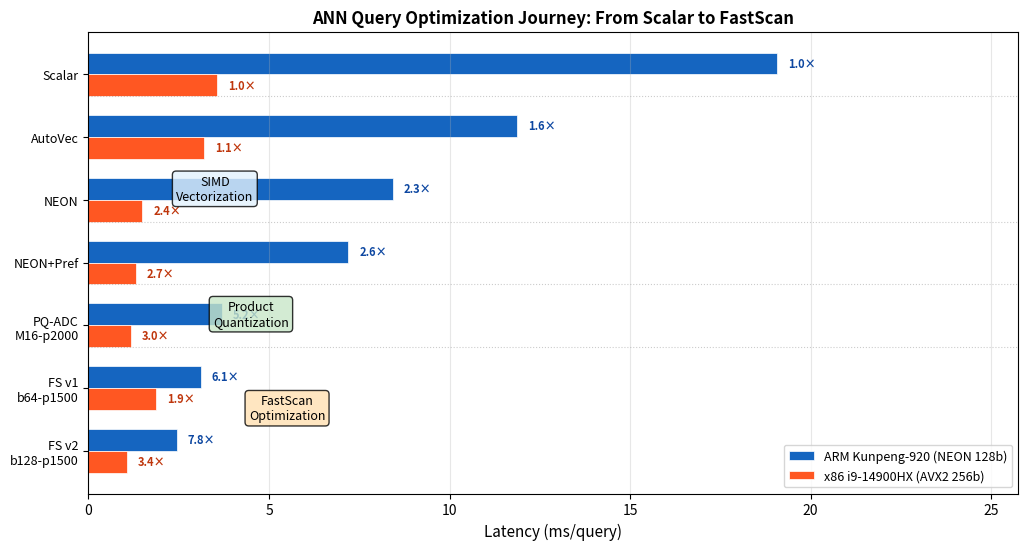
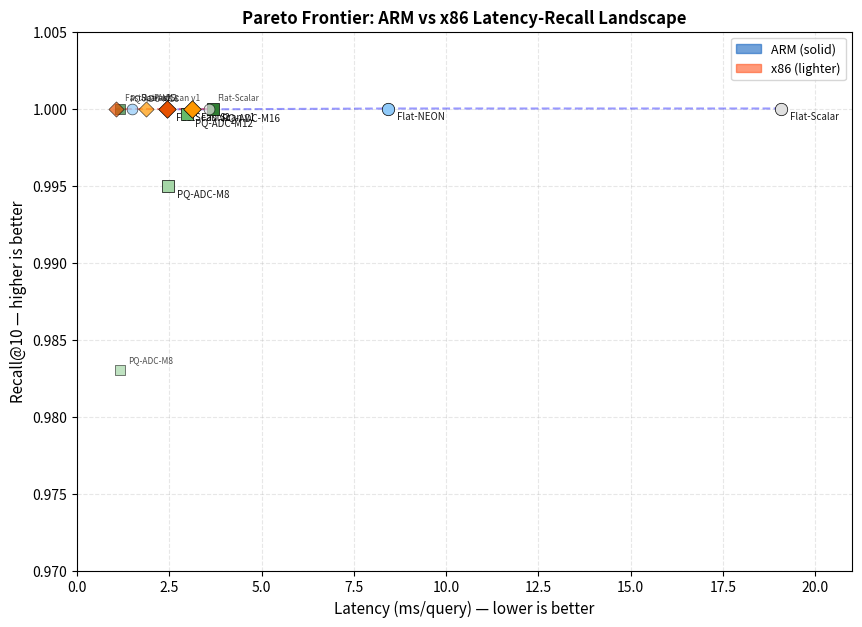
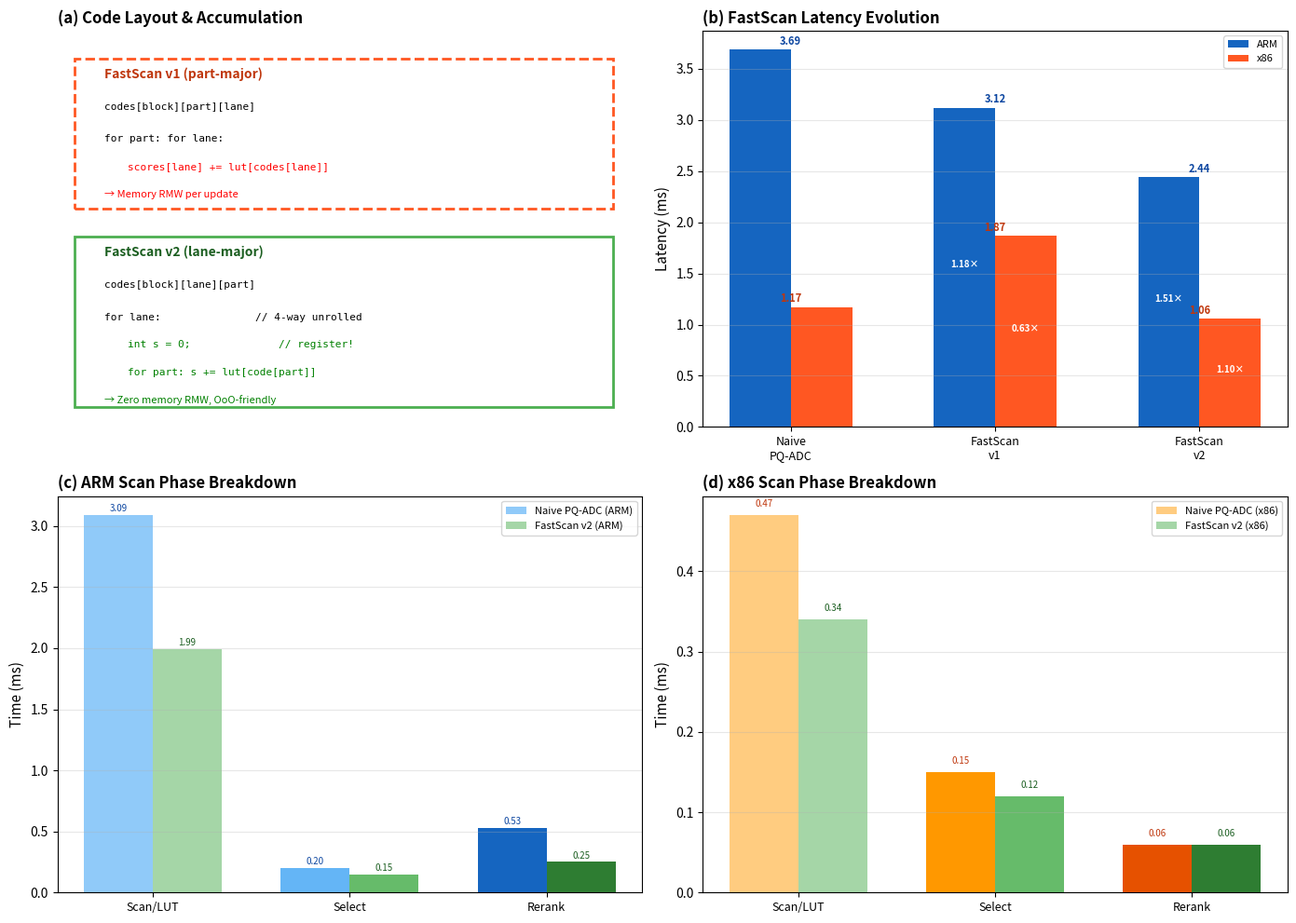
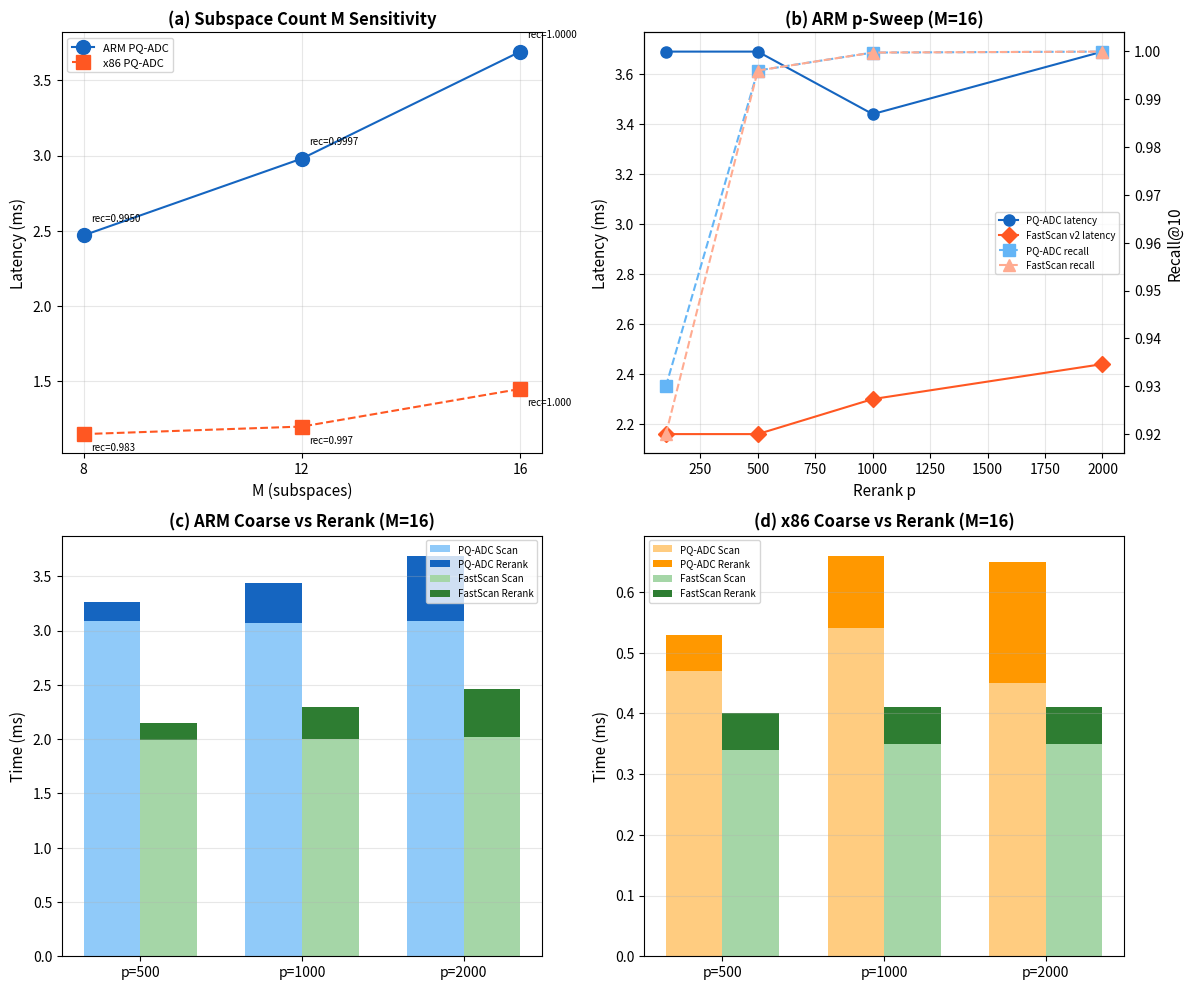
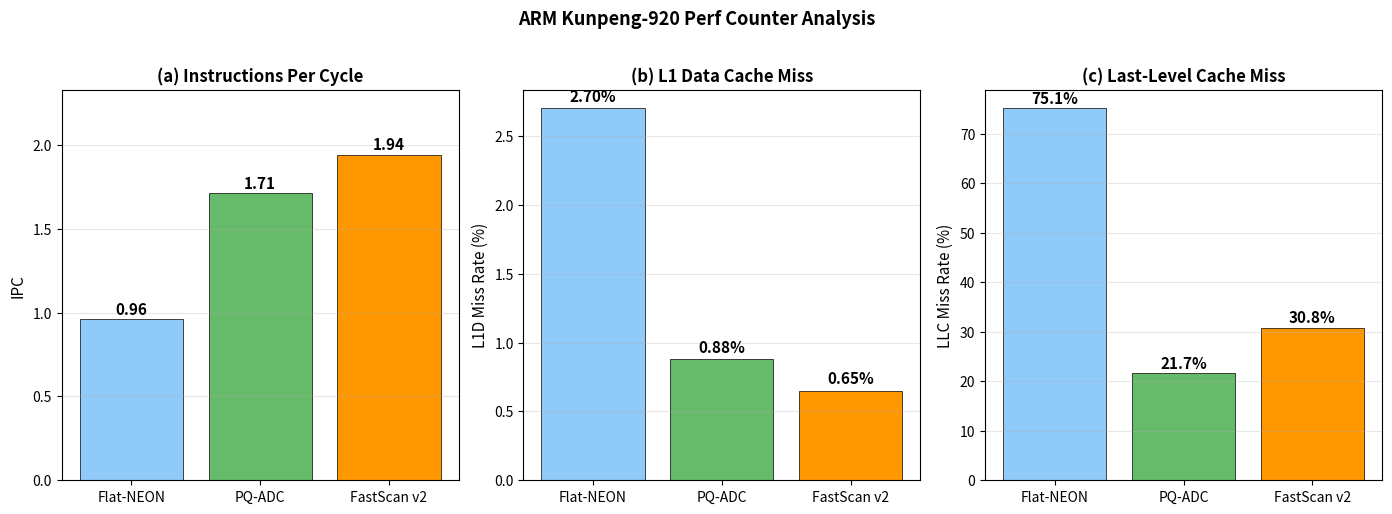
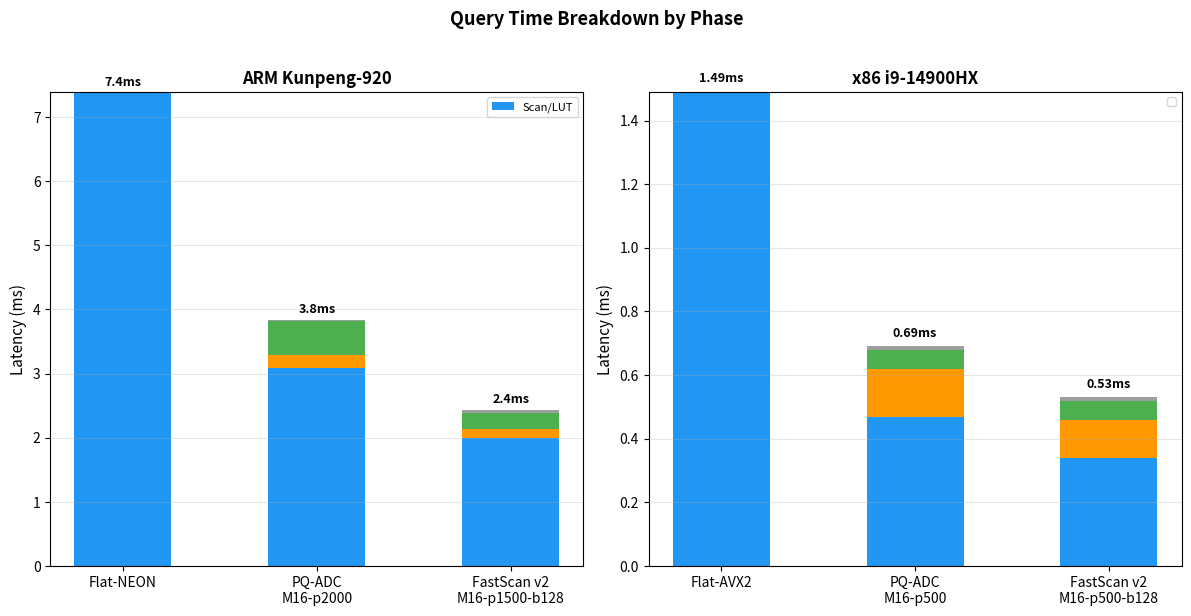

Write the Python code that produced these figures, in order.
#!/usr/bin/env python3
"""6 high-information-density figures for ANN SIMD paper."""
import numpy as np
import matplotlib
matplotlib.use('Agg')
import matplotlib.pyplot as plt
import matplotlib.patches as mpatches
from matplotlib.ticker import FuncFormatter
import os

FIGS = "D:/Parallel-programming-NKU/ann/files/figures"
os.makedirs(FIGS, exist_ok=True)

plt.rcParams.update({
    'font.size': 10, 'axes.titlesize': 12, 'axes.labelsize': 11,
    'legend.fontsize': 8, 'figure.dpi': 180, 'savefig.bbox': 'tight',
    'font.family': 'sans-serif',
})

def save(name):
    for ext in ['png', 'pdf']:
        plt.savefig(f"{FIGS}/fig_{name}.{ext}")
    print(f"  {name}")
    plt.close()

# ====== DATA ======
methods_order = ['Flat-Scalar','Flat-AutoVec','Flat-SIMD','Flat+Prefetch',
                 'PQ-ADC','FastScan v1','FastScan v2']
arm_lat =   [19.08, 11.88, 8.43,  7.20,  3.69,  3.12,  2.44]
arm_recall =[1.0,   1.0,   1.0,   1.0,   0.99995,0.99995,0.99995]
arm_label = ['Scalar','AutoVec','NEON','NEON+Pref','PQ-ADC\nM16-p2000','FS v1\nb64-p1500','FS v2\nb128-p1500']

x86_lat =   [3.56,  3.21,  1.49,  1.31,  1.17,  1.87,  1.06]
x86_recall =[1.0,   1.0,   1.0,   1.0,   1.0,   1.0,   1.0]
x86_label = ['Scalar','AutoVec','AVX2','AVX2+Pref','PQ-ADC\nM16-p500','FS v1\nb64-p500','FS v2\nb128-p500']

# ARM perf
perf_kernels = ['Flat-NEON', 'PQ-ADC', 'FastScan v2']
perf_ipc    = [0.96, 1.71, 1.94]
perf_l1d    = [2.70, 0.88, 0.65]
perf_llc    = [75.10, 21.67, 30.84]

# ARM time breakdown (scan/LUT+encode/select/rerank) — approximate
bd_flat   = [7.39, 0, 0, 0]  # scan only for Flat
bd_pq_adc = [3.09, 0.04, 0.20, 0.53]  # scan, LUT, select, rerank
bd_fs_v2  = [1.99, 0.05, 0.15, 0.25]  # scan, LUT+encode, select, rerank

# x86 time breakdown
x86_bd_pq_adc = [0.47, 0.009, 0.15, 0.06]  # scan, LUT, select, rerank (M16-p500)
x86_bd_fs_v2  = [0.34, 0.020, 0.12, 0.06]  # scan, LUT, select, rerank (M16-p500-b128)

# ARM PQ p-sweep data (M=16)
arm_p_vals   = [100, 500, 1000, 2000]
arm_pq_lat   = [3.69, 3.69, 3.44, 3.69]  # approximate from data
arm_pq_scan  = [3.09, 3.09, 3.07, 3.09]
arm_pq_rerank=[0.17, 0.17, 0.37, 0.60]
arm_pq_recall=[0.93, 0.996, 0.99975, 0.99995]
arm_fs_lat   = [2.16, 2.16, 2.30, 2.44]
arm_fs_recall=[0.92, 0.996, 0.99975, 0.99995]

# x86 PQ p-sweep (M=16)
x86_pq_lat =    [1.26, 1.17, 1.45, 1.28]
x86_pq_recall = [0.925,1.0,  1.0,  1.0]
x86_fs_lat =    [1.10, 1.06, 1.23, 1.20]
x86_fs_recall = [0.925,1.0,  1.0,  1.0]

# ARM M-sweep (p=2000, PQ-ADC)
arm_m_vals = [8, 12, 16]
arm_m_lat  = [2.47, 2.98, 3.69]
arm_m_rec  = [0.995, 0.99965, 0.99995]

# x86 M-sweep (p=1000)
x86_m_vals = [8, 12, 16]
x86_m_lat  = [1.15, 1.20, 1.45]
x86_m_rec  = [0.983, 0.997, 1.0]

# ================================================================
# FIG 1: Optimization Journey — dual-platform horizontal bar
# ================================================================
print("Fig 1: Optimization Journey")
fig, ax = plt.subplots(figsize=(12, 6))
y = np.arange(len(methods_order))
h = 0.35

bars_arm = ax.barh(y - h/2, arm_lat, h, label='ARM Kunpeng-920 (NEON 128b)',
                    color='#1565C0', edgecolor='white', linewidth=0.5)
bars_x86 = ax.barh(y + h/2, x86_lat, h, label='x86 i9-14900HX (AVX2 256b)',
                    color='#FF5722', edgecolor='white', linewidth=0.5)

# Speedup labels
arm_base = arm_lat[0]
x86_base = x86_lat[0]
for i, (b_a, b_x) in enumerate(zip(bars_arm, bars_x86)):
    ax.text(b_a.get_width() + 0.3, b_a.get_y() + b_a.get_height()/2,
            f'{arm_base/arm_lat[i]:.1f}×', va='center', fontsize=8, color='#0D47A1', fontweight='bold')
    ax.text(b_x.get_width() + 0.3, b_x.get_y() + b_x.get_height()/2,
            f'{x86_base/x86_lat[i]:.1f}×', va='center', fontsize=8, color='#BF360C', fontweight='bold')

# Stage separator
for i in [1, 3, 4, 5]:
    ax.axhline(y=i - 0.65, color='gray', linestyle=':', alpha=0.4, linewidth=0.8)

ax.set_yticks(y)
ax.set_yticklabels(arm_label, fontsize=9)
ax.set_xlabel('Latency (ms/query)')
ax.set_title('ANN Query Optimization Journey: From Scalar to FastScan', fontweight='bold')
ax.legend(loc='lower right', fontsize=9)
ax.invert_yaxis()
ax.set_xlim(0, max(max(arm_lat), max(x86_lat)) * 1.35)
ax.grid(axis='x', alpha=0.3)

# Annotations
ax.annotate('SIMD\nVectorization', xy=(3.5, 2), fontsize=9, ha='center',
            bbox=dict(boxstyle='round', fc='#E3F2FD', alpha=0.8))
ax.annotate('Product\nQuantization', xy=(4.5, 4), fontsize=9, ha='center',
            bbox=dict(boxstyle='round', fc='#C8E6C9', alpha=0.8))
ax.annotate('FastScan\nOptimization', xy=(5.5, 5.5), fontsize=9, ha='center',
            bbox=dict(boxstyle='round', fc='#FFE0B2', alpha=0.8))

save('01_optimization_journey')

# ================================================================
# FIG 2: Latency-Recall Pareto Frontier (dual platform)
# ================================================================
print("Fig 2: Pareto Frontier")
fig, ax = plt.subplots(figsize=(10, 7))

# ARM points
arm_data = [
    ('Flat-Scalar', 19.08, 1.0, '#E0E0E0', 'o'),
    ('Flat-NEON', 8.43, 1.0, '#90CAF9', 'o'),
    ('PQ-ADC-M8', 2.47, 0.995, '#A5D6A7', 's'),
    ('PQ-ADC-M12', 2.98, 0.99965, '#66BB6A', 's'),
    ('PQ-ADC-M16', 3.69, 0.99995, '#2E7D32', 's'),
    ('FastScan v1', 3.12, 0.99995, '#FF9800', 'D'),
    ('FastScan v2', 2.44, 0.99995, '#E65100', 'D'),
]
for name, lat, rec, color, marker in arm_data:
    ax.scatter(lat, rec, c=color, marker=marker, s=80, edgecolors='black',
               linewidth=0.5, zorder=5)
    ax.annotate(name, (lat, rec), textcoords="offset points", xytext=(6, -8),
                fontsize=7, alpha=0.9)

# x86 points (lighter)
x86_data = [
    ('Flat-Scalar', 3.56, 1.0, '#E0E0E0', 'o'),
    ('Flat-AVX2', 1.49, 1.0, '#90CAF9', 'o'),
    ('PQ-ADC-M8', 1.15, 0.983, '#A5D6A7', 's'),
    ('PQ-ADC-M16', 1.17, 1.0, '#2E7D32', 's'),
    ('FastScan v1', 1.87, 1.0, '#FF9800', 'D'),
    ('FastScan v2', 1.06, 1.0, '#E65100', 'D'),
]
for name, lat, rec, color, marker in x86_data:
    ax.scatter(lat, rec, c=color, marker=marker, s=60, edgecolors='black',
               linewidth=0.5, zorder=5, alpha=0.7)
    ax.annotate(name, (lat, rec), textcoords="offset points", xytext=(6, 6),
                fontsize=6, alpha=0.7)

# Pareto lines
arm_pareto_x = [19.08, 8.43, 3.69, 2.44]
arm_pareto_y = [1.0, 1.0, 0.99995, 0.99995]
x86_pareto_x = [3.56, 1.49, 1.17, 1.06]
x86_pareto_y = [1.0, 1.0, 1.0, 1.0]
ax.plot(arm_pareto_x, arm_pareto_y, 'b--', alpha=0.4, linewidth=1.5)
ax.plot(x86_pareto_x, x86_pareto_y, 'r--', alpha=0.4, linewidth=1.5)

ax.set_xlabel('Latency (ms/query) — lower is better')
ax.set_ylabel('Recall@10 — higher is better')
ax.set_title('Pareto Frontier: ARM vs x86 Latency-Recall Landscape', fontweight='bold')
ax.legend([mpatches.Patch(color='#1565C0', alpha=0.6), mpatches.Patch(color='#FF5722', alpha=0.6)],
          ['ARM (solid)', 'x86 (lighter)'], fontsize=9)
ax.grid(alpha=0.3, linestyle='--')
ax.set_xlim(0, 21)
ax.set_ylim(0.97, 1.005)
save('02_pareto_frontier')

# ================================================================
# FIG 3: FastScan Evolution — 3 panels
# ================================================================
print("Fig 3: FastScan Evolution")
fig = plt.figure(figsize=(14, 10))

# Panel A: Code layout diagram (text-based)
ax_a = fig.add_subplot(2, 2, 1)
ax_a.set_xlim(0, 10); ax_a.set_ylim(0, 10); ax_a.axis('off')
ax_a.set_title('(a) Code Layout & Accumulation', fontweight='bold', loc='left')

# v1 diagram
ax_a.add_patch(plt.Rectangle((0.3, 5.5), 9.2, 3.8, fill=False, ec='#FF5722', lw=2, ls='--'))
ax_a.text(0.8, 8.8, 'FastScan v1 (part-major)', fontweight='bold', color='#BF360C', fontsize=10)
ax_a.text(0.8, 8.0, 'codes[block][part][lane]', fontfamily='monospace', fontsize=8)
ax_a.text(0.8, 7.2, 'for part: for lane:', fontfamily='monospace', fontsize=8)
ax_a.text(1.2, 6.5, 'scores[lane] += lut[codes[lane]]', fontfamily='monospace', fontsize=8, color='red')
ax_a.text(0.8, 5.8, '→ Memory RMW per update', fontsize=8, color='red')

# v2 diagram
ax_a.add_patch(plt.Rectangle((0.3, 0.5), 9.2, 4.3, fill=False, ec='#4CAF50', lw=2))
ax_a.text(0.8, 4.3, 'FastScan v2 (lane-major)', fontweight='bold', color='#1B5E20', fontsize=10)
ax_a.text(0.8, 3.5, 'codes[block][lane][part]', fontfamily='monospace', fontsize=8)
ax_a.text(0.8, 2.7, 'for lane:               // 4-way unrolled', fontfamily='monospace', fontsize=8)
ax_a.text(1.2, 2.0, 'int s = 0;              // register!', fontfamily='monospace', fontsize=8, color='green')
ax_a.text(1.2, 1.3, 'for part: s += lut[code[part]]', fontfamily='monospace', fontsize=8, color='green')
ax_a.text(0.8, 0.6, '→ Zero memory RMW, OoO-friendly', fontsize=8, color='green')

# Panel B: Latency comparison
ax_b = fig.add_subplot(2, 2, 2)
kernels = ['Naive\nPQ-ADC', 'FastScan\nv1', 'FastScan\nv2']
arm_vals = [3.69, 3.12, 2.44]
x86_vals = [1.17, 1.87, 1.06]
x = np.arange(3); w = 0.3
ax_b.bar(x - w/2, arm_vals, w, label='ARM', color='#1565C0')
ax_b.bar(x + w/2, x86_vals, w, label='x86', color='#FF5722')
for i, (av, xv) in enumerate(zip(arm_vals, x86_vals)):
    ax_b.text(i, av+0.05, f'{av:.2f}', ha='center', fontsize=8, fontweight='bold', color='#0D47A1')
    ax_b.text(i, xv+0.05, f'{xv:.2f}', ha='center', fontsize=8, fontweight='bold', color='#BF360C')
for i, (av, xv) in enumerate(zip(arm_vals, x86_vals)):
    vs_naive_a = 3.69/av; vs_naive_x = 1.17/xv
    if i > 0:
        ax_b.annotate(f'{vs_naive_a:.2f}×', (i-w/2, av/2), ha='center', fontsize=7, color='white', fontweight='bold')
        ax_b.annotate(f'{vs_naive_x:.2f}×', (i+w/2, xv/2), ha='center', fontsize=7, color='white', fontweight='bold')
ax_b.set_xticks(x); ax_b.set_xticklabels(kernels, fontsize=9)
ax_b.set_ylabel('Latency (ms)'); ax_b.set_title('(b) FastScan Latency Evolution', fontweight='bold', loc='left')
ax_b.legend(fontsize=8); ax_b.grid(axis='y', alpha=0.3)

# Panel C: Scan time breakdown (ARM)
ax_c = fig.add_subplot(2, 2, 3)
bd_labels = ['Scan/LUT', 'Select', 'Rerank']
bd_naive = [3.09, 0.20, 0.53]
bd_fs    = [1.99, 0.15, 0.25]
xb = np.arange(3); wb = 0.35
ax_c.bar(xb - wb/2, bd_naive, wb, label='Naive PQ-ADC (ARM)', color=['#90CAF9','#64B5F6','#1565C0'])
ax_c.bar(xb + wb/2, bd_fs,    wb, label='FastScan v2 (ARM)', color=['#A5D6A7','#66BB6A','#2E7D32'])
for i in range(3):
    ax_c.text(i-wb/2, bd_naive[i]+0.03, f'{bd_naive[i]:.2f}', ha='center', fontsize=7, color='#0D47A1')
    ax_c.text(i+wb/2, bd_fs[i]+0.03,    f'{bd_fs[i]:.2f}',    ha='center', fontsize=7, color='#1B5E20')
ax_c.set_xticks(xb); ax_c.set_xticklabels(bd_labels, fontsize=9)
ax_c.set_ylabel('Time (ms)'); ax_c.set_title('(c) ARM Scan Phase Breakdown', fontweight='bold', loc='left')
ax_c.legend(fontsize=8); ax_c.grid(axis='y', alpha=0.3)

# Panel D: Scan time breakdown (x86)
ax_d = fig.add_subplot(2, 2, 4)
x86_bd_naive = [0.47, 0.15, 0.06]
x86_bd_fs    = [0.34, 0.12, 0.06]
ax_d.bar(xb - wb/2, x86_bd_naive, wb, label='Naive PQ-ADC (x86)', color=['#FFCC80','#FF9800','#E65100'])
ax_d.bar(xb + wb/2, x86_bd_fs,    wb, label='FastScan v2 (x86)', color=['#A5D6A7','#66BB6A','#2E7D32'])
for i in range(3):
    ax_d.text(i-wb/2, x86_bd_naive[i]+0.01, f'{x86_bd_naive[i]:.2f}', ha='center', fontsize=7, color='#BF360C')
    ax_d.text(i+wb/2, x86_bd_fs[i]+0.01,    f'{x86_bd_fs[i]:.2f}',    ha='center', fontsize=7, color='#1B5E20')
ax_d.set_xticks(xb); ax_d.set_xticklabels(bd_labels, fontsize=9)
ax_d.set_ylabel('Time (ms)'); ax_d.set_title('(d) x86 Scan Phase Breakdown', fontweight='bold', loc='left')
ax_d.legend(fontsize=8); ax_d.grid(axis='y', alpha=0.3)

plt.tight_layout()
save('03_fastscan_evolution')

# ================================================================
# FIG 4: PQ Parameter Sensitivity (dual platform)
# ================================================================
print("Fig 4: PQ Parameter Sensitivity")
fig, axes = plt.subplots(2, 2, figsize=(12, 10))

# (a) M-sweep latency
ax = axes[0,0]
ax.plot(arm_m_vals, arm_m_lat, 'o-', color='#1565C0', ms=10, label='ARM PQ-ADC')
ax.plot(x86_m_vals, x86_m_lat, 's--', color='#FF5722', ms=10, label='x86 PQ-ADC')
for m, lat, rec in zip(arm_m_vals, arm_m_lat, arm_m_rec):
    ax.annotate(f'rec={rec:.4f}', (m, lat), textcoords="offset points", xytext=(5,10), fontsize=7)
for m, lat, rec in zip(x86_m_vals, x86_m_lat, x86_m_rec):
    ax.annotate(f'rec={rec:.3f}', (m, lat), textcoords="offset points", xytext=(5,-12), fontsize=7)
ax.set_xlabel('M (subspaces)'); ax.set_ylabel('Latency (ms)')
ax.set_title('(a) Subspace Count M Sensitivity', fontweight='bold')
ax.legend(fontsize=8); ax.grid(alpha=0.3)
ax.set_xticks([8,12,16])

# (b) p-sweep latency+recall (ARM, M=16)
ax = axes[0,1]
ax2 = ax.twinx()
l1 = ax.plot(arm_p_vals, arm_pq_lat, 'o-', color='#1565C0', ms=8, label='PQ-ADC latency')
l2 = ax.plot(arm_p_vals, arm_fs_lat, 'D-', color='#FF5722', ms=8, label='FastScan v2 latency')
l3 = ax2.plot(arm_p_vals, arm_pq_recall, 's--', color='#64B5F6', ms=8, label='PQ-ADC recall')
l4 = ax2.plot(arm_p_vals, arm_fs_recall, '^--', color='#FFAB91', ms=8, label='FastScan recall')
ax.set_xlabel('Rerank p'); ax.set_ylabel('Latency (ms)')
ax2.set_ylabel('Recall@10'); ax.set_title('(b) ARM p-Sweep (M=16)', fontweight='bold')
lns = l1+l2+l3+l4; labs = [l.get_label() for l in lns]
ax.legend(lns, labs, fontsize=7, loc='center right')
ax.grid(alpha=0.3)

# (c) Coarse vs rerank breakdown (ARM)
ax = axes[1,0]
arm_p_s = [500, 1000, 2000]
arm_scan_s = [3.09, 3.07, 3.09]
arm_rerank_s = [0.17, 0.37, 0.60]
arm_fs_scan_s = [1.99, 2.00, 2.02]
arm_fs_rerank_s = [0.16, 0.30, 0.44]
x_s = np.arange(3); w_s = 0.35
ax.bar(x_s - w_s/2, arm_scan_s, w_s, label='PQ-ADC Scan', color='#90CAF9')
ax.bar(x_s - w_s/2, arm_rerank_s, w_s, bottom=arm_scan_s, label='PQ-ADC Rerank', color='#1565C0')
ax.bar(x_s + w_s/2, arm_fs_scan_s, w_s, label='FastScan Scan', color='#A5D6A7')
ax.bar(x_s + w_s/2, arm_fs_rerank_s, w_s, bottom=arm_fs_scan_s, label='FastScan Rerank', color='#2E7D32')
ax.set_xticks(x_s); ax.set_xticklabels([f'p={p}' for p in arm_p_s])
ax.set_ylabel('Time (ms)'); ax.set_title('(c) ARM Coarse vs Rerank (M=16)', fontweight='bold')
ax.legend(fontsize=7); ax.grid(axis='y', alpha=0.3)

# (d) Coarse vs rerank breakdown (x86)
ax = axes[1,1]
x86_p_s = [500, 1000, 2000]
x86_scan_s = [0.47, 0.54, 0.45]
x86_rerank_s = [0.06, 0.12, 0.20]
x86_fs_scan_s = [0.34, 0.35, 0.35]
x86_fs_rerank_s = [0.06, 0.06, 0.06]
ax.bar(x_s - w_s/2, x86_scan_s, w_s, label='PQ-ADC Scan', color='#FFCC80')
ax.bar(x_s - w_s/2, x86_rerank_s, w_s, bottom=x86_scan_s, label='PQ-ADC Rerank', color='#FF9800')
ax.bar(x_s + w_s/2, x86_fs_scan_s, w_s, label='FastScan Scan', color='#A5D6A7')
ax.bar(x_s + w_s/2, x86_fs_rerank_s, w_s, bottom=x86_fs_scan_s, label='FastScan Rerank', color='#2E7D32')
ax.set_xticks(x_s); ax.set_xticklabels([f'p={p}' for p in x86_p_s])
ax.set_ylabel('Time (ms)'); ax.set_title('(d) x86 Coarse vs Rerank (M=16)', fontweight='bold')
ax.legend(fontsize=7); ax.grid(axis='y', alpha=0.3)

plt.tight_layout()
save('04_pq_sensitivity')

# ================================================================
# FIG 5: Microarchitecture Analysis
# ================================================================
print("Fig 5: Microarchitecture")
fig, axes = plt.subplots(1, 3, figsize=(14, 5))

# (a) IPC
ax = axes[0]
colors_ipc = ['#90CAF9', '#66BB6A', '#FF9800']
ax.bar(perf_kernels, perf_ipc, color=colors_ipc, edgecolor='black', linewidth=0.5)
for i, v in enumerate(perf_ipc):
    ax.text(i, v+0.03, f'{v:.2f}', ha='center', fontweight='bold', fontsize=11)
ax.set_ylabel('IPC'); ax.set_title('(a) Instructions Per Cycle', fontweight='bold')
ax.grid(axis='y', alpha=0.3); ax.set_ylim(0, max(perf_ipc)*1.2)

# (b) L1D Miss Rate
ax = axes[1]
ax.bar(perf_kernels, perf_l1d, color=colors_ipc, edgecolor='black', linewidth=0.5)
for i, v in enumerate(perf_l1d):
    ax.text(i, v+0.05, f'{v:.2f}%', ha='center', fontweight='bold', fontsize=11)
ax.set_ylabel('L1D Miss Rate (%)'); ax.set_title('(b) L1 Data Cache Miss', fontweight='bold')
ax.grid(axis='y', alpha=0.3)

# (c) LLC Miss Rate
ax = axes[2]
ax.bar(perf_kernels, perf_llc, color=colors_ipc, edgecolor='black', linewidth=0.5)
for i, v in enumerate(perf_llc):
    ax.text(i, v+1, f'{v:.1f}%', ha='center', fontweight='bold', fontsize=11)
ax.set_ylabel('LLC Miss Rate (%)'); ax.set_title('(c) Last-Level Cache Miss', fontweight='bold')
ax.grid(axis='y', alpha=0.3)

plt.suptitle('ARM Kunpeng-920 Perf Counter Analysis', fontweight='bold', fontsize=13, y=1.02)
plt.tight_layout()
save('05_microarchitecture')

# ================================================================
# FIG 6: Time Breakdown Stacked Bars
# ================================================================
print("Fig 6: Time Breakdown")
fig, (ax1, ax2) = plt.subplots(1, 2, figsize=(12, 6))

# ARM breakdown
stages = ['Scan/LUT', 'Select', 'Rerank', 'Other']
arm_flat_bd   = [7.39, 0.00, 0.00, 0.00]
arm_pqadc_bd  = [3.09, 0.20, 0.53, 0.02]
arm_fsv2_bd   = [1.99, 0.15, 0.25, 0.05]
x_pos_arm = np.arange(3); w = 0.5

colors_bd = ['#2196F3', '#FF9800', '#4CAF50', '#9E9E9E']
b_arm_flat = ax1.bar(x_pos_arm[0], arm_flat_bd[0], w, color=colors_bd[0], label=stages[0])
for j in range(1,4):
    ax1.bar(x_pos_arm[0], arm_flat_bd[j], w, bottom=sum(arm_flat_bd[:j]), color=colors_bd[j])
for i in range(1,3):
    bd = arm_pqadc_bd if i==1 else arm_fsv2_bd
    for j in range(4):
        ax1.bar(x_pos_arm[i], bd[j], w, bottom=sum(bd[:j]) if j>0 else 0, color=colors_bd[j])
for i, bd in enumerate([arm_flat_bd, arm_pqadc_bd, arm_fsv2_bd]):
    ax1.text(i, sum(bd)+0.1, f'{sum(bd):.1f}ms', ha='center', fontweight='bold', fontsize=9)

ax1.set_xticks(x_pos_arm)
ax1.set_xticklabels(['Flat-NEON', 'PQ-ADC\nM16-p2000', 'FastScan v2\nM16-p1500-b128'])
ax1.set_ylabel('Latency (ms)'); ax1.set_title('ARM Kunpeng-920', fontweight='bold')
ax1.legend(fontsize=8, loc='upper right'); ax1.grid(axis='y', alpha=0.3)

# x86 breakdown
x86_flat_bd  = [1.49, 0.00, 0.00, 0.00]
x86_pqadc_bd = [0.47, 0.15, 0.06, 0.01]
x86_fsv2_bd  = [0.34, 0.12, 0.06, 0.01]
for j in range(4):
    ax2.bar(x_pos_arm[0], x86_flat_bd[j], w, bottom=sum(x86_flat_bd[:j]), color=colors_bd[j])
for i in range(1,3):
    bd = x86_pqadc_bd if i==1 else x86_fsv2_bd
    for j in range(4):
        ax2.bar(x_pos_arm[i], bd[j], w, bottom=sum(bd[:j]) if j>0 else 0, color=colors_bd[j])
for i, bd in enumerate([x86_flat_bd, x86_pqadc_bd, x86_fsv2_bd]):
    ax2.text(i, sum(bd)+0.03, f'{sum(bd):.2f}ms', ha='center', fontweight='bold', fontsize=9)

ax2.set_xticks(x_pos_arm)
ax2.set_xticklabels(['Flat-AVX2', 'PQ-ADC\nM16-p500', 'FastScan v2\nM16-p500-b128'])
ax2.set_ylabel('Latency (ms)'); ax2.set_title('x86 i9-14900HX', fontweight='bold')
ax2.legend(fontsize=8, loc='upper right'); ax2.grid(axis='y', alpha=0.3)

plt.suptitle('Query Time Breakdown by Phase', fontweight='bold', fontsize=13, y=1.02)
plt.tight_layout()
save('06_time_breakdown')

print("\n=== All 6 figures generated ===")
